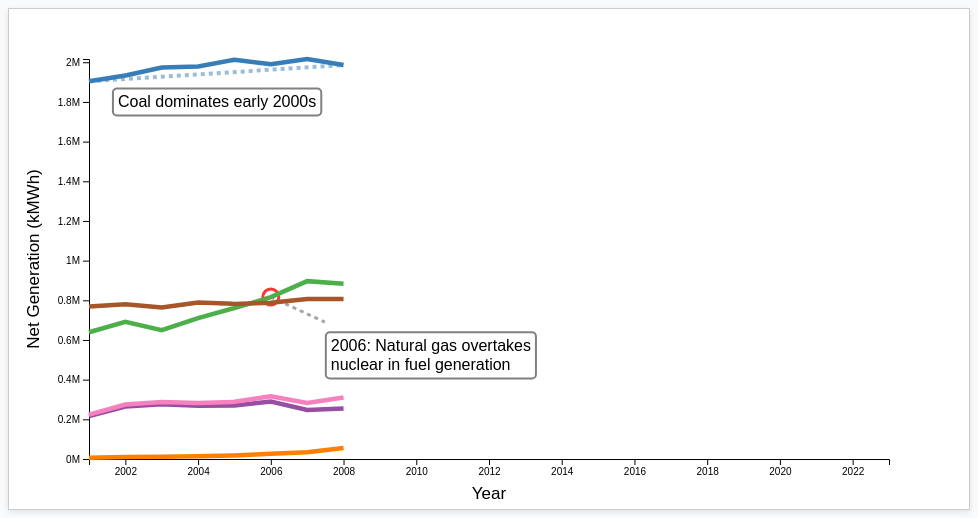
D3 v7 page, settled after 480 driven frames (8 s of simulated time); the page loaded 1 data file(s).


        const sceneRanges = {
            1: [2001, 2008],
            2: [2001, 2016],
            3: [2001, 2023],
            4: [2001, 2023],
            5: [2001, 2023]
        };

        const sceneBold = {
            1: [2001, 2008],
            2: [2008, 2016],
            3: [2016, 2023],
            4: [2001, 2023],
            5: [2001, 2023]
        };

        const sceneAnnotations = {
            1: [
                {
                    yearStart: 2001,
                    yearEnd: 2008,
                    fuel: "coal",
                    text: "Coal dominates early 2000s",
                    offsetX: 100,
                    offsetY: 30,
                    anchor: "end"
                },
                {
                    yearStart: 2006,
                    yearEnd: 2006,
                    fuel: "natural-gas",
                    text: "2006: Natural gas overtakes\nnuclear in fuel generation",
                    offsetX: 60,
                    offsetY: 50,
                    anchor: "start"
                }
            ],
            2: [
                {
                    yearStart: 2016,
                    yearEnd: 2016,
                    fuel: "natural-gas",
                    text: "2016: Natural gas becomes the first\nfuel to overtake coal in generation",
                    offsetX: -80,
                    offsetY: -6,
                    anchor: "end"
                },
                {
                    yearStart: 2014,
                    yearEnd: 2014,
                    fuel: "all-solar",
                    text: "2014: Solar has its first year of\nmajor generation, with combined\nrenewables showing steady growth",
                    offsetX: 90,
                    offsetY: -60,
                    anchor: "start"
                }
            ],
            3: [
                {
                    yearStart: 2016,
                    yearEnd: 2023,
                    fuel: "natural-gas",
                    text: "Natural gas continues its climb\nas the largest fuel generator",
                    offsetX: -50,
                    offsetY: -55,
                    anchor: "middle"
                },
                {
                    yearStart: 2019,
                    yearEnd: 2019,
                    fuel: "coal",
                    text: "2018-20: Coal experiences\nits sharpest declines so far",
                    offsetX: -50,
                    offsetY: -7,
                    anchor: "end"
                },
                {
                    yearStart: 2022,
                    yearEnd: 2022,
                    fuel: "combined-renewables",
                    text: "2022: Combined renewables\novertake coal in generation\nfor the first time",
                    offsetX: 0,
                    offsetY: -105,
                    anchor: "middle"
                }
            ],
            4: [
                {
                    yearStart: 2007,
                    yearEnd: 2023,
                    fuel: "all-fuel",
                    text: "Overall generation remains largely\nstable from 2007 to 2023",
                    offsetX: 0,
                    offsetY: 50,
                    anchor: "middle"
                }
            ]
        };

        const fuelColors = {
            "all-fuel": "#e41a1c",
            "coal": "#377eb8",
            "natural-gas": "#4daf4a",
            "conventional-hydroelectric": "#984ea3",
            "wind": "#ff7f00",
            "all-solar": "#1b9e77",
            "nuclear": "#a65628",
            "combined-renewables": "#f781bf"
        };

        const fuelNames = {
            "all-fuel": "All Fuels",
            "coal": "Coal",
            "natural-gas": "Natural Gas",
            "conventional-hydroelectric": "Hydroelectric",
            "wind": "Wind",
            "all-solar": "Solar",
            "nuclear": "Nuclear",
            "combined-renewables": "Combined Renewables (Hydroelectric + Wind + Solar)"
        };

        const svg = d3.select("#chart"),
            margin = { top: 50, right: 80, bottom: 50, left: 80 },
            width = +svg.attr("width") - margin.left - margin.right,
            height = +svg.attr("height") - margin.top - margin.bottom;

        const chartGroup = svg.append("g")
            .attr("transform", `translate(${margin.left},${margin.top})`);

        const annotationGroup = chartGroup.append("g").attr("class", "annotations");

        let xScale = d3.scaleLinear().range([0, width]),
            yScale = d3.scaleLinear().range([height, 0]),
            xAxis = d3.axisBottom(xScale).tickFormat(d3.format("d")),
            yAxis = d3.axisLeft(yScale).ticks(10, "~s");

        chartGroup.append("g")
            .attr("class", "x-axis")
            .attr("transform", `translate(0,${height})`);

        chartGroup.append("text")
            .attr("class", "x-axis-label")
            .attr("x", width / 2)
            .attr("y", height + margin.bottom - 10)
            .attr("text-anchor", "middle")
            .attr("font-size", "17px")
            .text("Year");

        chartGroup.append("g")
            .attr("class", "y-axis");

        chartGroup.append("text")
            .attr("class", "y-axis-label")
            .attr("transform", "rotate(-90)")
            .attr("x", -height / 2)
            .attr("y", -margin.left + 30)
            .attr("text-anchor", "middle")
            .attr("font-size", "17px")
            .text("Net Generation (kMWh)");

        const tooltip = d3.select("body").append("div").attr("class", "tooltip").style("display", "none");
        let dataByFuel = {};
        let dataByAllFuel = {};
        let allData = {};
        let fuels = [];
        let allFuel = [];
        let allFuels = [];
        let currentScene = 1;
        let final = false;

        function createAnnotations(scene) {
            annotationGroup.selectAll("*").remove();
            const annotations = sceneAnnotations[scene] || [];
            annotations.forEach((annotation, i) => {
                createAnnotation(annotation, i);
            });
        }

        function createAnnotation(annotation, index) {
            const { yearStart, yearEnd, fuel, text, offsetX, offsetY, anchor } = annotation;

            const startData = allData[fuel]?.find(d => d.year === yearStart);
            const endData = allData[fuel]?.find(d => d.year === yearEnd);
            if (!startData || !endData) return;

            const x1 = xScale(yearStart);
            const y1 = yScale(startData.value);
            const x2 = xScale(yearEnd);
            const y2 = yScale(endData.value);

            const midX = (x1 + x2) / 2;
            const midY = (y1 + y2) / 2;

            const annGroup = annotationGroup.append("g")
                .attr("class", "annotation");

            if (yearStart == yearEnd) {
                annGroup.attr("transform", `translate(${x1}, ${y1})`);
                annGroup.append("circle")
                    .attr("class", "annotation-circle")
                    .attr("r", 8)
                    .attr("cx", 0)
                    .attr("cy", 0);
            } else {
                annGroup.append("line")
                    .attr("class", "annotation-line")
                    .attr("x1", x1)
                    .attr("y1", y1)
                    .attr("x2", x2)
                    .attr("y2", y2)
                    .style("stroke-width", 4)
                    .style("stroke", fuelColors[fuel])
                    .style("opacity", 0.5);
            }

            const textGroup = yearStart != yearEnd ? annGroup.append("g")
                .attr("transform", `translate(${midX + offsetX}, ${midY + offsetY})`) : annGroup.append("g")
                    .attr("transform", `translate(${offsetX}, ${offsetY})`);

            const textElement = textGroup.append("text")
                .attr("class", "annotation-text")
                .attr("text-anchor", anchor)
                .attr("dominant-baseline", "middle")
                ;

            const lines = text.split('\n');
            lines.forEach((line, i) => {
                textElement.append("tspan")
                    .attr("x", 0)
                    .attr("dy", i === 0 ? 0 : "1.2em")
                    .text(line);
            });

            const bbox = textElement.node().getBBox();
            const padding = 5;

            textGroup.insert("rect", "text")
                .attr("class", "annotation-background")
                .attr("x", bbox.x - padding)
                .attr("y", bbox.y - padding)
                .attr("width", bbox.width + 2 * padding)
                .attr("height", bbox.height + 2 * padding);


            if (yearStart == yearEnd) {
                if (Math.abs(offsetX) > 10 || Math.abs(offsetY) > 10) {
                    annGroup.append("line")
                        .attr("class", "annotation-line")
                        .attr("x1", 0)
                        .attr("y1", 0)
                        .attr("x2", offsetX * 0.9)
                        .attr("y2", offsetY * 0.5);
                }
            }

            annGroup.transition()
                .delay(800 + index * 200)
                .duration(600)
                .style("opacity", 1);
        }

        d3.csv("total_generations.csv", d3.autoType)
            .then(data => {

                fuels = Object.keys(data[0]).filter(key => key !== "year" && key !== "all-fuel");
                allFuel = ["all-fuel"];
                allFuels = Object.keys(data[0]).filter(key => key !== "year");

                allFuel.forEach(fuel => {
                    dataByAllFuel[fuel] = data.map(d => ({
                        year: d.year,
                        value: d[fuel]
                    }));
                });

                fuels.forEach(fuel => {
                    dataByFuel[fuel] = data.map(d => ({
                        year: d.year,
                        value: d[fuel]
                    }));
                });

                allFuels.forEach(fuel => {
                    allData[fuel] = data.map(d => ({
                        year: d.year,
                        value: d[fuel]
                    }));
                });

                xScale.domain(d3.extent(data, d => d.year));
                chartGroup.select(".x-axis").call(xAxis);

                createLegend(allFuels);
                updateScene(1);

                d3.selectAll(".scene-button").on("click", function () {
                    const scene = +d3.select(this).attr("data-scene");
                    d3.selectAll(".scene-button").classed("active", false);
                    if (scene == -1) {
                        // window.location.reload();
                        final = false;
                        d3.selectAll(".legend-checkbox").property("checked", true);
                        updateScene(1);
                        d3.select(".overview").classed("active", true);
                    } else {
                        updateScene(scene);
                        d3.select(this).classed("active", true);
                    }
                });
                d3.select("#left-arrow").on("click", () => {
                    if (currentScene > 1) {
                        updateScene(currentScene - 1);
                    }
                });

                d3.select("#right-arrow").on("click", () => {
                    if (currentScene < 5) {
                        updateScene(currentScene + 1);
                    }
                });
            });

        function createLegend(fuels) {
            const legend = d3.select("#legend");
            legend.selectAll("label")
                .data(fuels)
                .enter()
                .append("label")
                .attr("class", "legend-item")
                .html(fuel => `
                <span class="legend-circle" style="
                    display: inline-block;
                    width: 20px;
                    height: 20px;
                    border-radius: 50%;
                    background-color: ${fuelColors[fuel]};
                    vertical-align: middle;
                    margin-right: 6px;
                "></span>
                <input type="checkbox" class="legend-checkbox" checked data-fuel="${fuel}">
                <span class="custom-checkbox" style="--fuel-color: ${fuelColors[fuel]}"></span>
                <span class="legend-label" style="color: ${fuelColors[fuel]}">${fuelNames[fuel]}</span>
            `);

            legend.selectAll("input").on("change", () => {
                updateScene(currentScene);
            });
        }

        function updateScene(sceneNumber) {
            currentScene = sceneNumber;
            const [rangeStart, rangeEnd] = sceneRanges[sceneNumber];
            const [boldStart, boldEnd] = sceneBold[sceneNumber];
            if (!(sceneNumber === 5 && !final)) {
                chartGroup.selectAll(".line").remove();
                chartGroup.selectAll(".bold-line").remove();
                chartGroup.selectAll(".boldest-line").remove();
            } else {
                annotationGroup.selectAll("*").remove();
            }
            tooltip.style("display", "none");
            if (sceneNumber === 5) {
                final = true;
            }

            d3.selectAll("#legend .legend-circle")
                .style("display", final ? "none" : "inline-block");

            d3.selectAll("#legend .custom-checkbox")
                .style("display", final ? "inline-block" : "none");

            d3.selectAll("#instructions")
                .style("display", final ? "inline-block" : "none");


            let visibleFuels = allFuels.filter(fuel => d3.select(`input[data-fuel="${fuel}"]`).property("checked"));
            let yMax = d3.max(
                visibleFuels.map(fuel =>
                    d3.max(allData[fuel], d => d.value)
                )
            );
            if (!final) {
                if (sceneNumber == 4) {
                    yMax = d3.max(
                        allFuel.map(f =>
                            d3.max(dataByAllFuel[f], d => d.value)
                        )
                    );
                } else {
                    yMax = d3.max(
                        fuels.map(f =>
                            d3.max(dataByFuel[f], d => d.value)
                        )
                    );
                }
            }
            yScale.domain([0, yMax]);
            yAxis = d3.axisLeft(yScale).ticks(10, "~s");

            const line = d3.line()
                .x(d => xScale(d.year))
                .y(d => yScale(d.value));

            chartGroup.select(".y-axis").transition().duration(500).call(yAxis);

            let fullData = {};
            for (const fuel of visibleFuels) {
                if (!final && fuel === "all-fuel" && sceneNumber < 4) continue;
                fullData[fuel] = allData[fuel];
            }

            Object.entries(fullData).forEach(([fuel, fuelData]) => {
                const pathData = fuelData.filter(d => d.year >= rangeStart && d.year <= rangeEnd && d.value > 0 && !isNaN(d.value));

                const path = chartGroup.append("path")
                    .datum(pathData)
                    .attr("class", "boldest-line")
                    .attr("fill", "none")
                    .attr("opacity", 0)
                    .attr("pointer-events", "stroke")
                    .attr("d", line);

                const dimmedSegment = fuelData.filter(d =>
                    d.year >= rangeStart &&
                    d.year <= rangeEnd &&
                    d.year <= boldStart &&
                    d.value > 0 &&
                    !isNaN(d.value)
                );

                if (dimmedSegment.length > 1) {
                    chartGroup.append("path")
                        .datum(dimmedSegment)
                        .attr("class", "line")
                        .attr("data-fuel-dim", fuel)
                        .attr("fill", "none")
                        .attr("stroke", fuelColors[fuel])
                        .attr("stroke-width", 2.5)
                        .attr("opacity", 0.4)
                        .attr("d", line);
                }

                const boldSegment = fuelData.filter(d =>
                    d.year >= boldStart && d.year <= boldEnd && d.value > 0 && !isNaN(d.value)
                );

                if (boldSegment.length > 1) {
                    chartGroup.append("path")
                        .datum(boldSegment)
                        .attr("class", "bold-line")
                        .attr("data-fuel-bold", fuel)
                        .attr("fill", "none")
                        .attr("stroke", fuelColors[fuel])
                        .attr("stroke-width", 4.5)
                        .attr("d", line)
                        .attr("stroke-dasharray", function () {
                            return this.getTotalLength();
                        })
                        .attr("stroke-dashoffset", function () {
                            return this.getTotalLength();
                        })
                        .transition()
                        .duration(1000)
                        .ease(d3.easeLinear)
                        .attr("stroke-dashoffset", 0);
                }

                if (final) {
                    path
                        .on("mouseover", function () {
                            chartGroup.selectAll(`path[data-fuel-dim='${fuel}']`).raise().attr("stroke-width", 4.5).attr("opacity", 0.55);
                            chartGroup.selectAll(`path[data-fuel-bold='${fuel}']`).raise().attr("stroke-width", 6.5);
                        })
                        .on("mousemove", function (event) {
                            const [x] = d3.pointer(event);
                            const year = Math.round(xScale.invert(x));
                            const idx = fuelData.findIndex(d => d.year === year);
                            if (idx !== -1 && year >= boldStart && year <= boldEnd) {
                                const d = fuelData[idx];
                                const prev = fuelData[idx - 1];
                                const pct = prev ? ((d.value - prev.value) / prev.value * 100).toFixed(1) : "null";
                                tooltip
                                    .style("display", "block")
                                    .style("left", `${event.pageX + 10}px`)
                                    .style("top", `${event.pageY - 20}px`)
                                    .html(`
                                    <strong>${fuelNames[fuel]}</strong><br/>
                                    Year: ${d.year}<br/>
                                    ${d.value.toLocaleString()} kMWh<br/>
                                    ${prev ? `${Math.abs(pct)}% ${pct < 0 ? "decrease" : "increase"} from ${year - 1}` : ""}
                                `);
                            }
                        })
                        .on("mouseout", function () {
                            chartGroup.selectAll(`path[data-fuel-dim='${fuel}']`).raise().attr("stroke-width", 2.5).attr("opacity", 0.4);
                            chartGroup.selectAll(`path[data-fuel-bold='${fuel}']`).raise().attr("stroke-width", 4.5);
                            tooltip.style("display", "none");
                        });
                }
            });

            if (!final) {
                createAnnotations(sceneNumber);
            }

            d3.select(".navigation-container").style("display", final ? "none" : "flex");
            d3.select(".button-container").style("display", final ? "flex" : "none");

            d3.select("#left-arrow").attr("disabled", sceneNumber === 1 ? true : null);
        }

    

### data: total_generations.csv
year, all-fuel, coal, natural-gas, nuclear, conventional-hydroelectric, wind, all-solar, combined-renewables
2001, 3736644, 1903956, 639129, 768826, 216961, 6737, 0, 223698
2002, 3858452, 1933130, 691006, 780064, 264329, 10354, 0, 274683
2003, 3883185, 1973737, 649908, 763733, 275806, 11187, 0, 286993
2004, 3970555, 1978301, 710100, 788528, 268417, 14144, 0, 282561
2005, 4055423, 2012873, 760960, 781986, 270321, 17811, 0, 288132
2006, 4064702, 1990511, 816441, 787219, 289246, 26589, 0, 315835
2007, 4156745, 2016456, 896590, 806425, 247510, 34450, 0, 281960
2008, 4119388, 1985801, 882981, 806208, 254831, 55363, 0, 310194
2009, 3950331, 1755904, 920979, 798855, 273445, 73886, 0, 347331
2010, 4125060, 1847290, 987697, 806968, 260203, 94652, 0, 354855
2011, 4100141, 1733430, 1013689, 790204, 319355, 120177, 0, 439532
2012, 4047765, 1514043, 1225894, 769331, 276240, 140822, 0, 417062
2013, 4065964, 1581115, 1124836, 789016, 268565, 167840, 0, 436405
2014, 4093564, 1581710, 1126635, 797166, 259367, 181655, 28924, 469946
2015, 4078714, 1352398, 1334668, 797178, 249080, 190719, 39032, 478831
2016, 4077574, 1239149, 1379271, 805694, 267812, 226993, 54866, 549671
2017, 4035443, 1205835, 1297703, 804950, 300333, 254303, 77277, 631913
2018, 4180988, 1149487, 1471843, 807084, 292524, 272667, 93365, 658556
2019, 4130574, 964957, 1588533, 809409, 287874, 295882, 106894, 690650
2020, 4009767, 773393, 1626790, 789879, 285274, 337938, 130721, 753933
2021, 4109699, 897999, 1579190, 779645, 251585, 378197, 164422, 794204
2022, 4230668, 831512, 1687065, 771537, 254789, 434297, 205074, 894160
2023, 4183271, 675115, 1806063, 774873, 245002, 421141, 238937, 905080